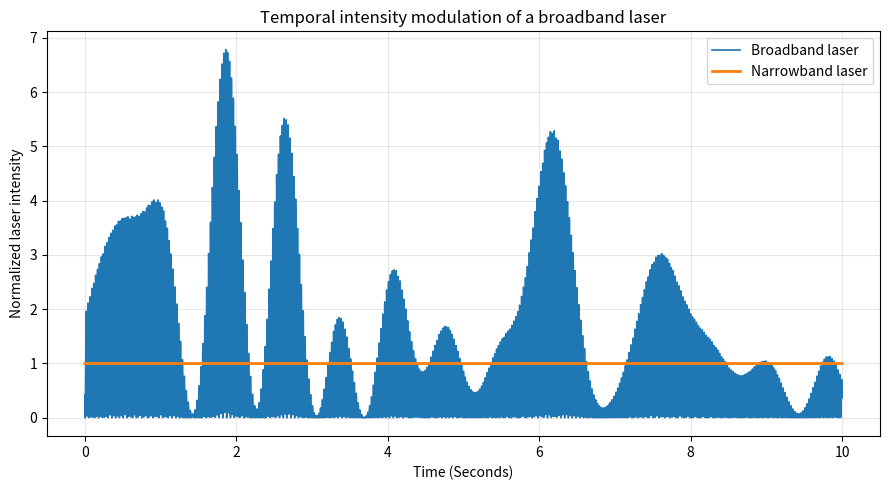

Here is the Python script that generated this plot: (Note: this script raises an exception after producing the figure.)
from pathlib import Path

try:
    import matplotlib.pyplot as plt  # type: ignore[reportMissingModuleSource]
except ImportError as exc:
    raise ImportError(
        "matplotlib is required to run this script. "
        "Install it with `pip install matplotlib`."
    ) from exc

try:
    import numpy as np  # type: ignore[reportMissingModuleSource]
except ImportError as exc:
    raise ImportError(
        "numpy is required to run this script. "
        "Install it with `pip install numpy`."
    ) from exc

# Make the random phases reproducible
np.random.seed(10)

# Time axis
time = np.linspace(0, 10, 5000)

# Broadband laser parameters
number_of_components = 40
central_frequency = 2 * np.pi * 20
relative_bandwidth = 0.08

total_bandwidth = relative_bandwidth * central_frequency

# Frequency components around the central frequency
frequencies = central_frequency + np.linspace(
    -total_bandwidth / 2,
    total_bandwidth / 2,
    number_of_components
)

# Random phase for each frequency component
phases = np.random.uniform(
    0,
    2 * np.pi,
    number_of_components
)

# Calculate the total electric field
electric_field = np.zeros_like(time)

for frequency, phase in zip(frequencies, phases):
    electric_field += (
        np.cos(frequency * time + phase)
        / np.sqrt(number_of_components)
    )

# Laser intensity is proportional to the square of the electric field
broadband_intensity = electric_field**2

# Normalize the average broadband intensity to 1
broadband_intensity /= np.mean(broadband_intensity)

# Constant narrowband reference intensity
narrowband_intensity = np.ones_like(time)

# Create the graph
fig, ax = plt.subplots(figsize=(9, 5))

ax.plot(
    time,
    broadband_intensity,
    linewidth=1.2,
    label="Broadband laser"
)
ax.plot( time, narrowband_intensity, linewidth=2, label="Narrowband laser" )

ax.set_xlabel("Time (Seconds)")
ax.set_ylabel("Normalized laser intensity")
ax.set_title("Temporal intensity modulation of a broadband laser")

ax.legend()
ax.grid(alpha=0.3)

fig.tight_layout()

# Save the image in the same folder as this Python file
code_folder = Path(__file__).resolve().parent
output_file = code_folder / "figure5_broadband_pulses.png"

fig.savefig(
    output_file,
    dpi=300,
    bbox_inches="tight"
)

print("Figure 5 created successfully.")
print(f"Saved at: {output_file}")

plt.show()
